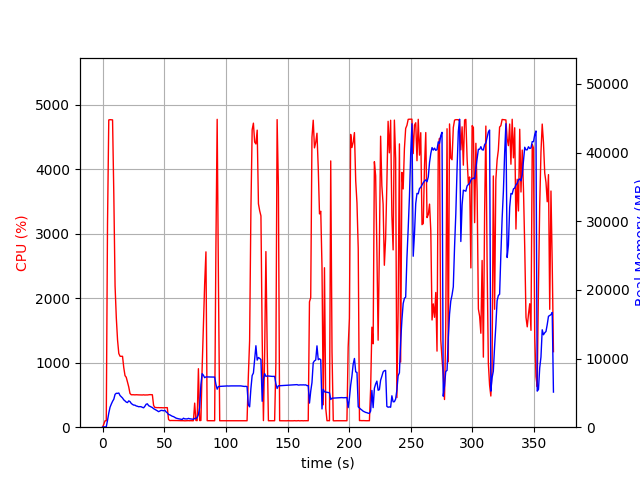

Source data for this figure (header and first rows):
elapsed_time, nproc, cpu, mem_real, mem_virtual
4.2438507080078125e-05, 1, 0.0, 12.66, 2799
1.006, 1, 45.7, 46.92, 619.6
2.013, 1, 99.3, 46.92, 619.6
3.021, 1, 100.2, 46.92, 619.6
4.029, 1, 3156, 983.6, 4985
5.049, 1, 4768, 2053, 6106
6.071, 1, 4772, 2903, 7075
7.096, 1, 4770, 3364, 7636
8.122, 1, 4769, 3767, 8159
9.145, 1, 3605, 4084, 8615
10.16, 1, 2190, 4783, 9560
11.17, 1, 1695, 4941, 10008
12.17, 1, 1352, 4926, 10232
13.18, 1, 1144, 4978, 10404
14.19, 1, 1101, 4613, 10500
15.19, 1, 1099, 4436, 10540
16.2, 1, 1100, 4251, 10540
17.21, 1, 925.1, 3981, 10540
18.22, 1, 800.3, 3831, 10540
19.22, 1, 774.5, 3656, 10540
20.23, 1, 701.7, 3587, 10540
21.24, 1, 625.6, 3833, 10844
22.25, 1, 524.1, 3733, 11164
23.25, 1, 503.6, 3469, 11292
24.26, 1, 503.6, 3321, 11292
25.27, 1, 503.5, 3218, 11292
26.27, 1, 501.7, 3210, 11292
27.28, 1, 503.6, 3095, 11292
28.29, 1, 501.7, 3050, 11292
29.29, 1, 501.5, 2981, 11292
30.3, 1, 500.5, 2996, 11292
31.31, 1, 501.2, 2980, 11292
32.32, 1, 499.9, 2887, 11292
33.33, 1, 502.4, 2829, 11292
34.34, 1, 499.2, 3052, 11292
35.35, 1, 500.7, 3342, 11292
36.36, 1, 500.2, 3401, 11484
37.37, 1, 502.4, 3138, 11484
38.38, 1, 505.4, 3050, 11484
39.39, 1, 503.6, 2967, 11484
40.4, 1, 503.3, 2861, 11484
41.41, 1, 337.9, 2700, 11484
42.42, 1, 306.9, 2595, 11484
43.43, 1, 304.2, 2495, 11484
44.43, 1, 303.2, 2388, 11484
45.45, 1, 303.8, 2259, 11484
46.45, 1, 302.2, 2359, 11484
47.46, 1, 303.3, 2451, 11484
48.47, 1, 302.1, 2436, 11484
49.48, 1, 300.9, 2387, 11484
50.49, 1, 302.1, 2467, 11484
51.5, 1, 304.2, 2236, 11484
52.51, 1, 304.0, 2091, 11484
53.52, 1, 119.9, 1857, 11484
54.53, 1, 102.1, 1803, 11484
55.54, 1, 104.0, 1704, 11484
56.55, 1, 104.0, 1591, 11484
57.56, 1, 104.1, 1542, 11484
58.57, 1, 104.1, 1434, 11484
59.58, 1, 104.9, 1325, 11484
... 302 more rows
